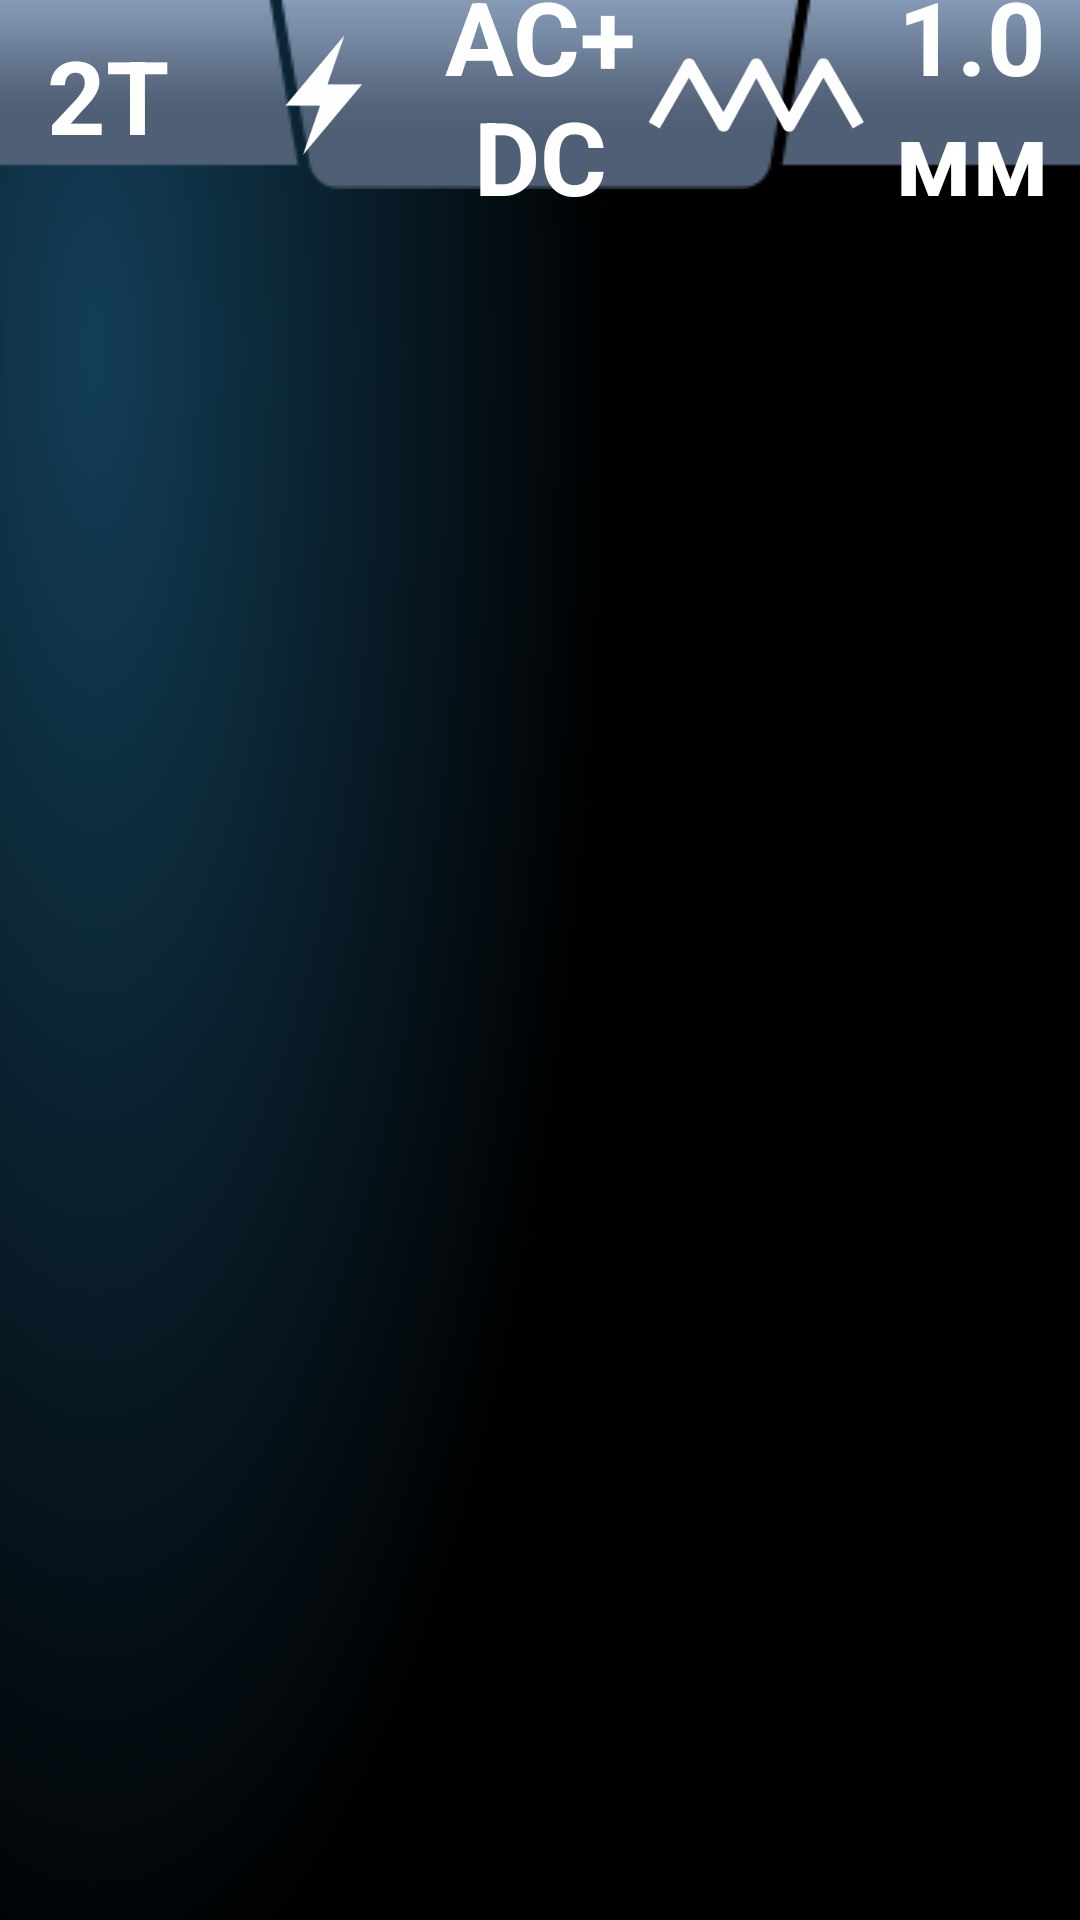

This screen was rendered from an Android layout file. Write that file and the resources it references.
<!-- AndroidManifest.xml: application theme Theme.AlloyBT -->
<!-- res/layout/fragment_graph_param.xml -->
<?xml version="1.0" encoding="utf-8"?>
<androidx.constraintlayout.widget.ConstraintLayout xmlns:android="http://schemas.android.com/apk/res/android"
    xmlns:app="http://schemas.android.com/apk/res-auto"
    xmlns:tools="http://schemas.android.com/tools"
    android:layout_width="match_parent"
    android:layout_height="match_parent"
    tools:context=".MainActivity">

    <ImageView
        android:id="@+id/imageBgrd"
        android:layout_width="match_parent"
        android:layout_height="match_parent"
        android:background="@drawable/backgrnd"
        app:layout_constraintBottom_toBottomOf="parent"
        app:layout_constraintEnd_toEndOf="parent"
        app:layout_constraintStart_toStartOf="parent"
        app:layout_constraintTop_toTopOf="parent" />

    <ImageView
        android:id="@+id/imageCanvas"
        android:layout_width="match_parent"
        android:layout_height="match_parent"
        android:background="@android:color/transparent"
        app:layout_constraintBottom_toBottomOf="parent"
        app:layout_constraintEnd_toEndOf="parent"
        app:layout_constraintStart_toStartOf="parent"
        app:layout_constraintTop_toTopOf="parent" />

    <ImageView
        android:id="@+id/upPanelImageView"
        android:layout_width="match_parent"
        android:layout_height="wrap_content"
        android:cropToPadding="false"
        android:scaleType="centerCrop"
        app:layout_constraintEnd_toEndOf="parent"
        app:layout_constraintStart_toStartOf="parent"
        app:layout_constraintTop_toTopOf="parent"
        app:srcCompat="@drawable/slide_menu_back" />

    <LinearLayout
        android:id="@+id/upPanelLayout"
        android:layout_width="match_parent"
        android:layout_height="wrap_content"
        android:orientation="horizontal"
        android:weightSum="100"
        app:layout_constraintBottom_toBottomOf="@id/upPanelImageView"
        app:layout_constraintEnd_toEndOf="parent"
        app:layout_constraintStart_toStartOf="parent"
        app:layout_constraintTop_toTopOf="parent">

        <TextView
            android:id="@+id/torchModeTextView"
            android:layout_width="match_parent"
            android:layout_height="wrap_content"
            android:layout_gravity="center"
            android:layout_weight="20"
            android:text="@string/torch_mode_text"
            android:textAlignment="center"
            android:textColor="@color/white"
            android:textSize="@dimen/monitor_text_size"
            android:textStyle="bold" />

        <ImageView
            android:id="@+id/lifTigImageView"
            android:layout_width="match_parent"
            android:layout_height="@dimen/settings_image_size"
            android:layout_gravity="center"
            android:layout_weight="20"
            app:srcCompat="@drawable/arc_ignition_type"
            tools:src="@drawable/arc_ignition_type" />

        <TextView
            android:id="@+id/weldTypeTextView"
            android:layout_width="match_parent"
            android:layout_height="wrap_content"
            android:layout_weight="20"
            android:text="@string/default_weld_type_text"
            android:textAlignment="center"
            android:textColor="@color/white"
            android:textSize="@dimen/monitor_text_size"
            android:textStyle="bold" />

        <ImageView
            android:id="@+id/waveFormImageView"
            android:layout_width="match_parent"
            android:layout_height="@dimen/settings_image_size"
            android:layout_gravity="center"
            android:layout_weight="20"
            app:srcCompat="@drawable/wave_form_bar"
            tools:src="@drawable/wave_meander" />

        <TextView
            android:id="@+id/diamElectrodeTextView"
            android:layout_width="match_parent"
            android:layout_height="wrap_content"
            android:layout_weight="20"
            android:gravity="center"
            android:text="@string/diameter_electrode_text"
            android:textAlignment="center"
            android:textColor="@color/white"
            android:textSize="@dimen/monitor_text_size"
            android:textStyle="bold" />
    </LinearLayout>

    <TextView
        android:id="@+id/errorTextView"
        android:layout_width="wrap_content"
        android:layout_height="wrap_content"
        android:layout_margin="@dimen/main_margin"
        android:text=""
        android:textColor="@color/error_red"
        android:textSize="@dimen/normal_text_size"
        android:textStyle="bold"
        app:layout_constraintEnd_toEndOf="parent"
        app:layout_constraintStart_toStartOf="parent"
        app:layout_constraintTop_toBottomOf="@+id/upPanelImageView" />

</androidx.constraintlayout.widget.ConstraintLayout>
<!-- resources referenced by this layout -->
<resources>
  <color name="error_red">#FD0000</color>
  <color name="white">#FFFFFFFF</color>
  <dimen name="main_margin">10dp</dimen>
  <dimen name="monitor_text_size">34sp</dimen>
  <dimen name="normal_text_size">20sp</dimen>
  <dimen name="settings_image_size">40dp</dimen>
  <!-- drawable arc_ignition_type (drawable) -->
  <level-list xmlns:android="http://schemas.android.com/apk/res/android">
  	<item
  		android:drawable="@drawable/high_voltage"
  		android:maxLevel="0"/>
  	<item
  		android:drawable="@drawable/lift_tig"
  		android:maxLevel="1"/>
  </level-list>
  <!-- drawable backgrnd: png bitmap (drawable, 52535 bytes) -->
  <!-- drawable slide_menu_back: png bitmap (drawable, 7326 bytes) -->
  <!-- drawable wave_form_bar (drawable) -->
  <level-list xmlns:android="http://schemas.android.com/apk/res/android">
  	<item
  		android:drawable="@drawable/wave_saw"
  		android:maxLevel="0"/>
  	<item
  		android:drawable="@drawable/wave_sine"
  		android:maxLevel="1"/>
  	<item
  		android:drawable="@drawable/wave_meander"
  		android:maxLevel="2"/>
  	<item
  		android:drawable="@drawable/wave_trapezoid"
  		android:maxLevel="3"/>
  </level-list>
  <!-- drawable wave_meander: png bitmap (drawable, 3504 bytes) -->
  <string name="default_weld_type_text">AC+DC</string>
  <string name="diameter_electrode_text">1.0 мм</string>
  <string name="torch_mode_text">2T</string>
  <style name="Theme.AlloyBT" parent="Theme.MaterialComponents.DayNight.DarkActionBar">
          
          <item name="colorPrimary">@color/dark_yellow</item>
          <item name="colorPrimaryVariant">#000000</item>
          <item name="colorOnPrimary">@color/black</item>
          
          <item name="colorSecondary">@color/teal_200</item>
          <item name="colorSecondaryVariant">@color/teal_700</item>
          <item name="colorOnSecondary">@color/black</item>
          
          <item name="android:listDivider">@drawable/list_divider</item>
          
          <item name="android:statusBarColor">?attr/colorPrimaryVariant</item>
          
          <item name="android:windowBackground">@android:color/black</item>
          <item name="bottomSheetDialogTheme">@style/CustomBottomSheetDialog</item>
  
      </style>
  <!-- drawable high_voltage: png bitmap (drawable, 5868 bytes) -->
  <!-- drawable lift_tig: png bitmap (drawable, 4181 bytes) -->
  <!-- drawable wave_saw: png bitmap (drawable, 9983 bytes) -->
  <!-- drawable wave_sine: png bitmap (drawable, 7744 bytes) -->
  <!-- drawable wave_trapezoid: png bitmap (drawable, 4545 bytes) -->
  <color name="dark_yellow">#FFAA26</color>
  <color name="black">#FF000000</color>
  <color name="teal_200">#FF03DAC5</color>
  <color name="teal_700">#FF018786</color>
  <!-- drawable list_divider (drawable) -->
  <?xml version="1.0" encoding="utf-8"?>
  <shape xmlns:android="http://schemas.android.com/apk/res/android">
      <solid android:color="@color/grey" />
      <size android:height="1dp" />
  </shape>
  <style name="CustomBottomSheetDialog" parent="Theme.MaterialComponents.BottomSheetDialog">
          <item name="bottomSheetStyle">@style/CustomBottomSheet</item>
      </style>
  <color name="grey">#656463</color>
  <style name="CustomBottomSheet" parent="Widget.MaterialComponents.BottomSheet">
          <item name="shapeAppearanceOverlay">@style/CustomShapeAppearanceBottomSheetDialog</item>
      </style>
  <style name="CustomShapeAppearanceBottomSheetDialog" parent="@style/ShapeAppearanceOverlay.MaterialComponents.BottomSheet">
  
          <item name="cornerFamily">rounded</item>
          <item name="cornerSizeTopRight">30dp</item>
          <item name="cornerSizeTopLeft">16dp</item>
          <item name="cornerSizeBottomRight">16dp</item>
          <item name="cornerSizeBottomLeft">16dp</item>
      </style>
</resources>
